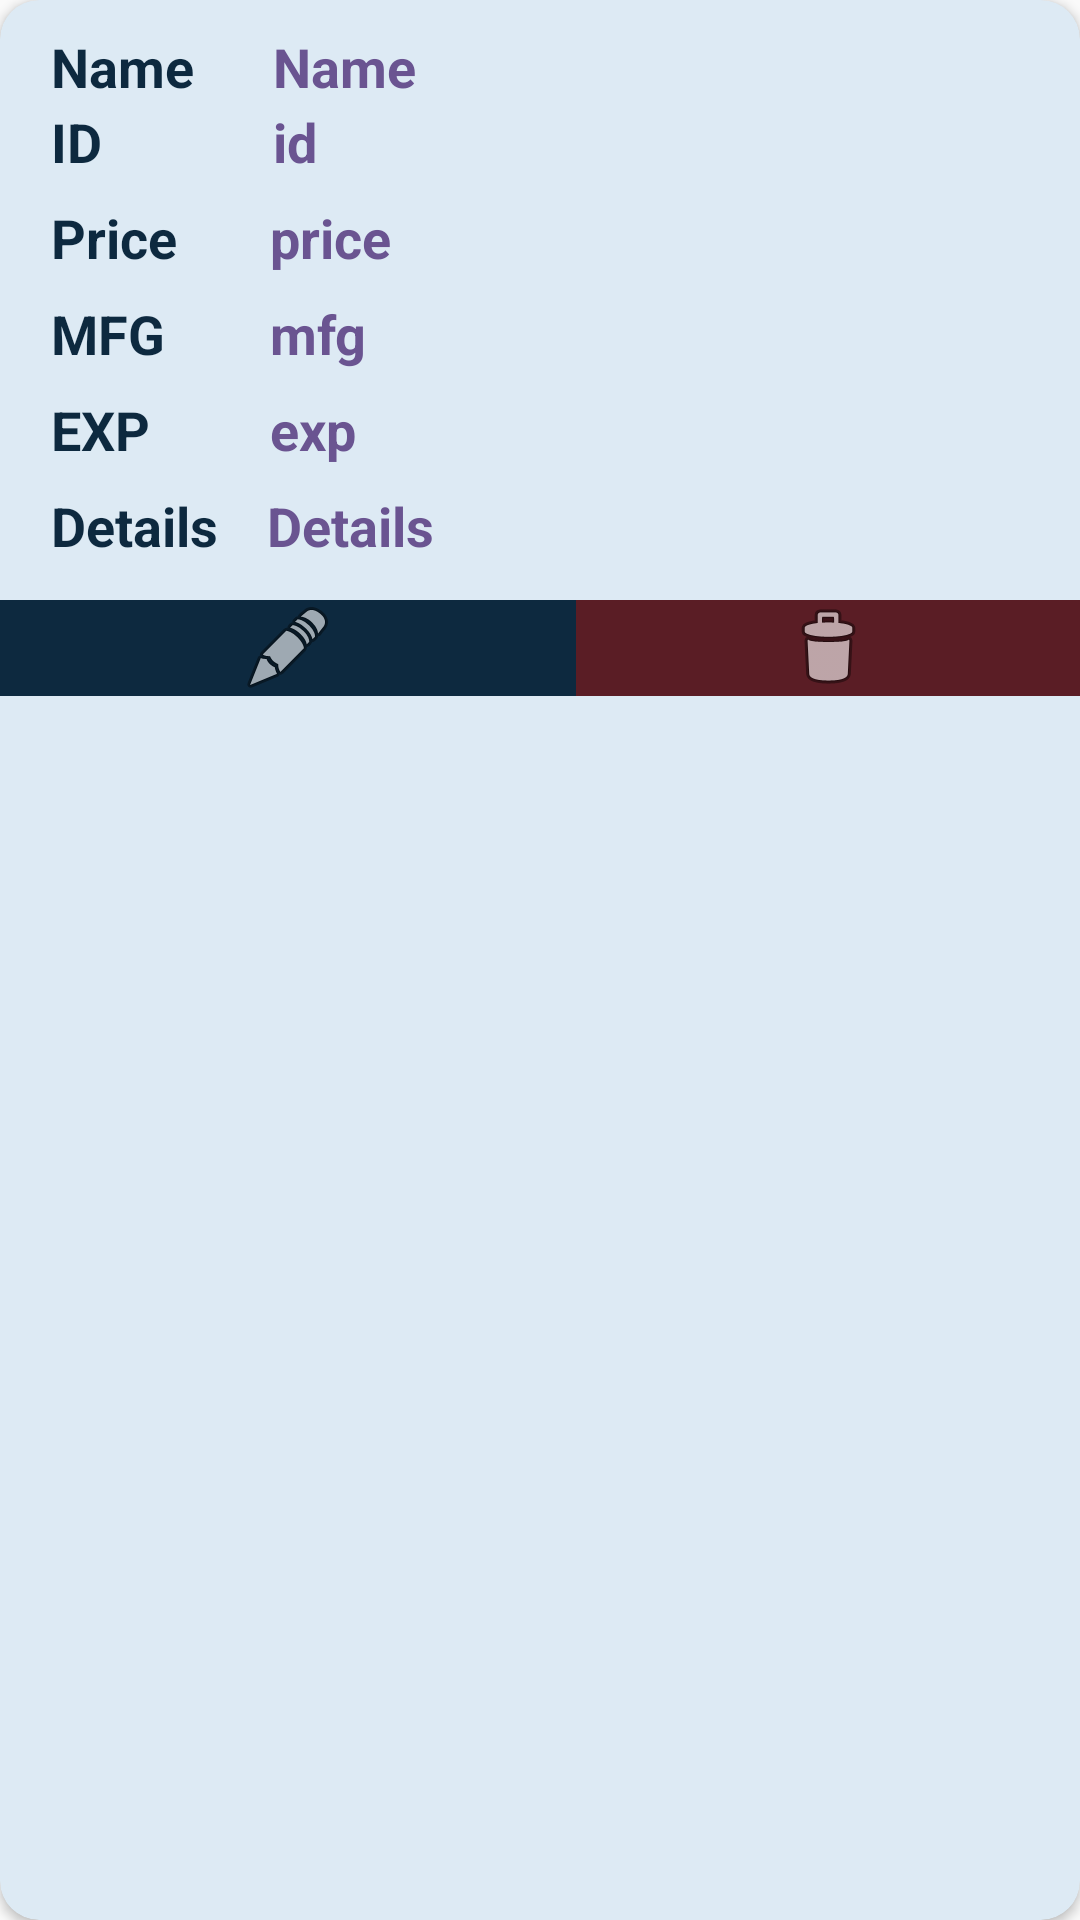

Reconstruct the res/layout file that produces this screen, plus the resources it refers to.
<!-- AndroidManifest.xml: application theme AppTheme -->
<!-- res/layout/admin_product_single_view.xml -->
<?xml version="1.0" encoding="utf-8"?>
<androidx.cardview.widget.CardView xmlns:android="http://schemas.android.com/apk/res/android"
    xmlns:app="http://schemas.android.com/apk/res-auto"
    xmlns:tools="http://schemas.android.com/tools"
    android:layout_width="match_parent"
    android:layout_height="wrap_content"
    android:layout_marginLeft="10dp"
    android:layout_marginTop="10dp"
    android:layout_marginRight="10dp"
    android:layout_marginBottom="10dp"
    android:orientation="vertical"
    app:cardBackgroundColor="#DDEAF4"
    app:cardCornerRadius="13dp">

    <LinearLayout
        android:layout_width="match_parent"
        android:layout_height="match_parent"
        android:orientation="vertical">

        <LinearLayout
            android:layout_width="match_parent"
            android:layout_height="200dp"
            android:orientation="horizontal">

            <LinearLayout
                android:layout_width="match_parent"
                android:layout_height="199dp"
                android:orientation="vertical">

                <LinearLayout
                    android:layout_width="match_parent"
                    android:layout_height="35dp"
                    android:orientation="horizontal">

                    <TextView
                        android:id="@+id/textView21"
                        android:layout_width="113dp"
                        android:layout_height="wrap_content"
                        android:layout_marginLeft="17dp"
                        android:layout_marginTop="10dp"
                        android:layout_weight="5"
                        android:text="Name"
                        android:textColor="#0D293F"
                        android:textSize="18dp"
                        android:textStyle="bold" />

                    <TextView
                        android:id="@+id/nameTxt"
                        android:layout_width="279dp"
                        android:layout_height="wrap_content"
                        android:layout_marginTop="10dp"
                        android:paddingLeft="10dp"
                        android:text="Name"
                        android:textColor="#6A5491"
                        android:textSize="18dp"
                        android:textStyle="bold" />
                </LinearLayout>

                <LinearLayout
                    android:layout_width="match_parent"
                    android:layout_height="32dp"
                    android:orientation="horizontal">

                    <TextView
                        android:id="@+id/textView41"
                        android:layout_width="96dp"
                        android:layout_height="wrap_content"
                        android:layout_marginLeft="17dp"
                        android:layout_weight="5"
                        android:text="ID    "
                        android:textColor="#0D293F"
                        android:textSize="18dp"
                        android:textStyle="bold" />

                    <TextView
                        android:id="@+id/idTxt"
                        android:layout_width="279dp"
                        android:layout_height="wrap_content"
                        android:paddingLeft="10dp"
                        android:text="id"
                        android:textColor="#6A5491"
                        android:textSize="18dp"
                        android:textStyle="bold" />
                </LinearLayout>

                <LinearLayout
                    android:layout_width="match_parent"
                    android:layout_height="32dp"
                    android:orientation="horizontal">

                    <TextView
                        android:id="@+id/textView27"
                        android:layout_width="wrap_content"
                        android:layout_height="wrap_content"
                        android:layout_marginLeft="17dp"
                        android:layout_weight="1"
                        android:text="Price"
                        android:textColor="#0D293F"
                        android:textSize="18dp"
                        android:textStyle="bold" />

                    <TextView
                        android:id="@+id/priceTxt"
                        android:layout_width="280dp"
                        android:layout_height="wrap_content"
                        android:paddingLeft="10dp"
                        android:text="price"
                        android:textColor="#6A5491"
                        android:textSize="18dp"
                        android:textStyle="bold" />
                </LinearLayout>

                <LinearLayout
                    android:layout_width="match_parent"
                    android:layout_height="32dp"
                    android:orientation="horizontal">

                    <TextView
                        android:id="@+id/textView32"
                        android:layout_width="wrap_content"
                        android:layout_height="wrap_content"
                        android:layout_marginLeft="17dp"
                        android:layout_weight="1"
                        android:text="MFG"
                        android:textColor="#0D293F"
                        android:textSize="18dp"
                        android:textStyle="bold" />

                    <TextView
                        android:id="@+id/mfgTxt"
                        android:layout_width="280dp"
                        android:layout_height="wrap_content"
                        android:paddingLeft="10dp"
                        android:text="mfg"
                        android:textColor="#6A5491"
                        android:textSize="18dp"
                        android:textStyle="bold" />
                </LinearLayout>

                <LinearLayout
                    android:layout_width="match_parent"
                    android:layout_height="32dp"
                    android:orientation="horizontal">

                    <TextView
                        android:id="@+id/textView35"
                        android:layout_width="wrap_content"
                        android:layout_height="wrap_content"
                        android:layout_marginLeft="17dp"
                        android:layout_weight="1"
                        android:text="EXP"
                        android:textColor="#0D293F"
                        android:textSize="18dp"
                        android:textStyle="bold" />

                    <TextView
                        android:id="@+id/expTxt"
                        android:layout_width="280dp"
                        android:layout_height="wrap_content"
                        android:paddingLeft="10dp"
                        android:text="exp"
                        android:textColor="#6A5491"
                        android:textSize="18dp"
                        android:textStyle="bold" />
                </LinearLayout>

                <LinearLayout
                    android:layout_width="match_parent"
                    android:layout_height="32dp"
                    android:orientation="horizontal">

                    <TextView
                        android:id="@+id/textView39"
                        android:layout_width="wrap_content"
                        android:layout_height="wrap_content"
                        android:layout_marginLeft="17dp"
                        android:layout_weight="1"
                        android:text="Details"
                        android:textColor="#0D293F"
                        android:textSize="18dp"
                        android:textStyle="bold" />

                    <TextView
                        android:id="@+id/detailsTxt"
                        android:layout_width="281dp"
                        android:layout_height="wrap_content"
                        android:paddingLeft="10dp"
                        android:text="Details"
                        android:textColor="#6A5491"
                        android:textSize="18dp"
                        android:textStyle="bold" />

                </LinearLayout>

            </LinearLayout>

        </LinearLayout>

        <LinearLayout
            android:layout_width="match_parent"
            android:layout_height="match_parent"
            android:layout_weight="1"
            android:orientation="horizontal">

            <ImageView
                android:id="@+id/editIcon"
                android:layout_width="215dp"
                android:layout_height="wrap_content"
                android:layout_weight="1"
                android:background="#092133"
                android:backgroundTint="#0D293F"
                app:srcCompat="@android:drawable/ic_menu_edit" />

            <ImageView
                android:id="@+id/deleteIcon"
                android:layout_width="191dp"
                android:layout_height="wrap_content"
                android:layout_weight="1"
                android:background="#F1F1F1"
                android:backgroundTint="#5A1D25"
                app:srcCompat="@android:drawable/ic_menu_delete" />

        </LinearLayout>
    </LinearLayout>
</androidx.cardview.widget.CardView>
<!-- resources referenced by this layout -->
<resources>
  <style name="AppTheme" parent="Theme.AppCompat.Light.NoActionBar">
  
          
          <item name="colorPrimary">@color/colorPrimary</item>
          <item name="colorPrimaryDark">@color/colorPrimaryDark</item>
          <item name="colorAccent">@color/colorAccent</item>
      </style>
  <color name="colorPrimary">#3F51B5</color>
  <color name="colorPrimaryDark">#2196F3</color>
  <color name="colorAccent">#425066</color>
</resources>
